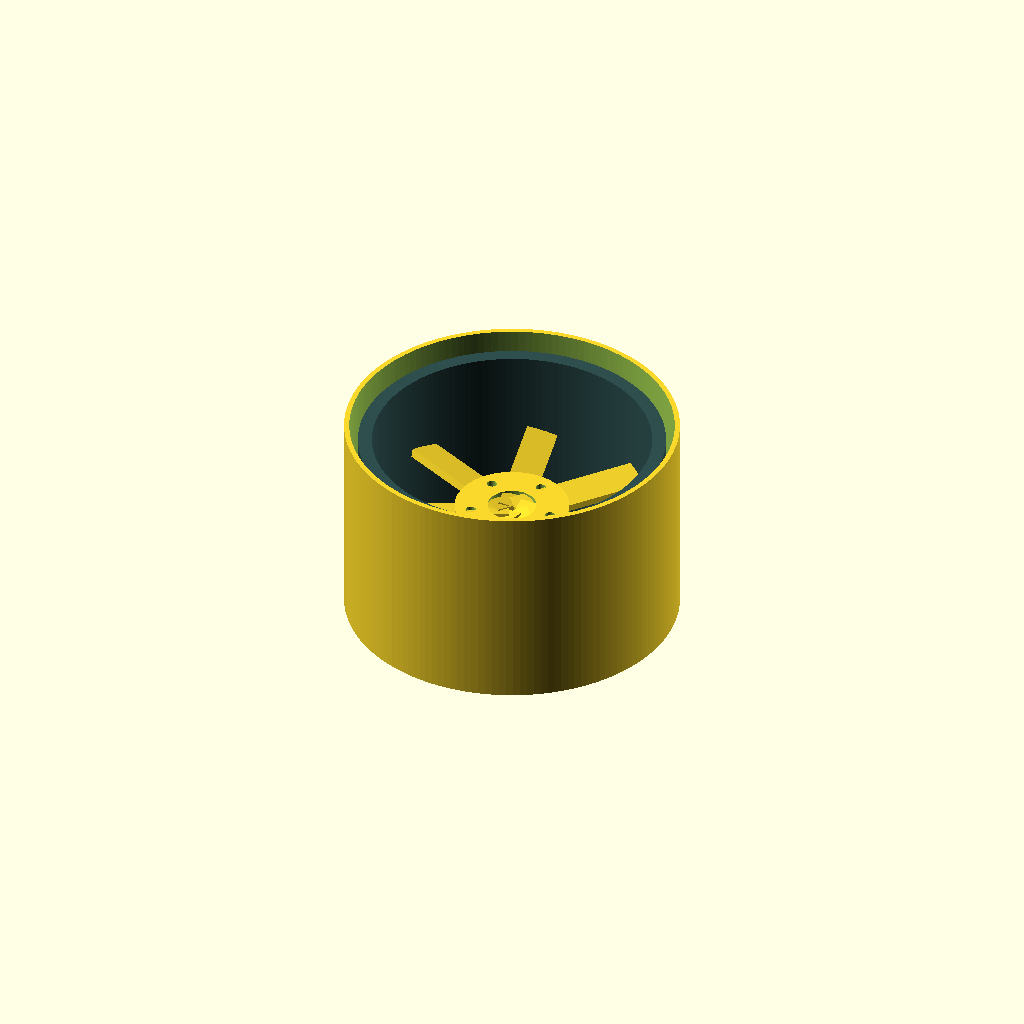
Cell 1: the model at its default parameters.
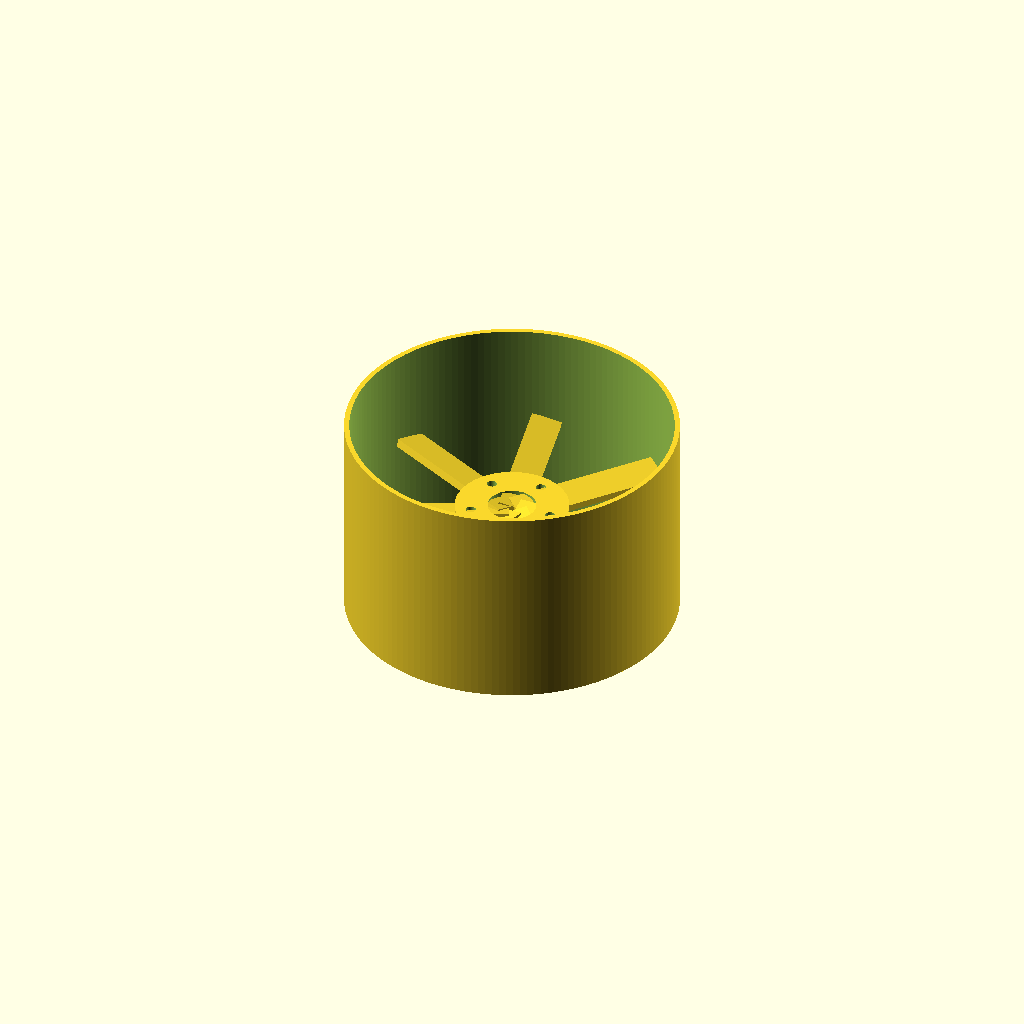
Cell 2: the same model with WHEEL_SPEC_PROFILE = 4.
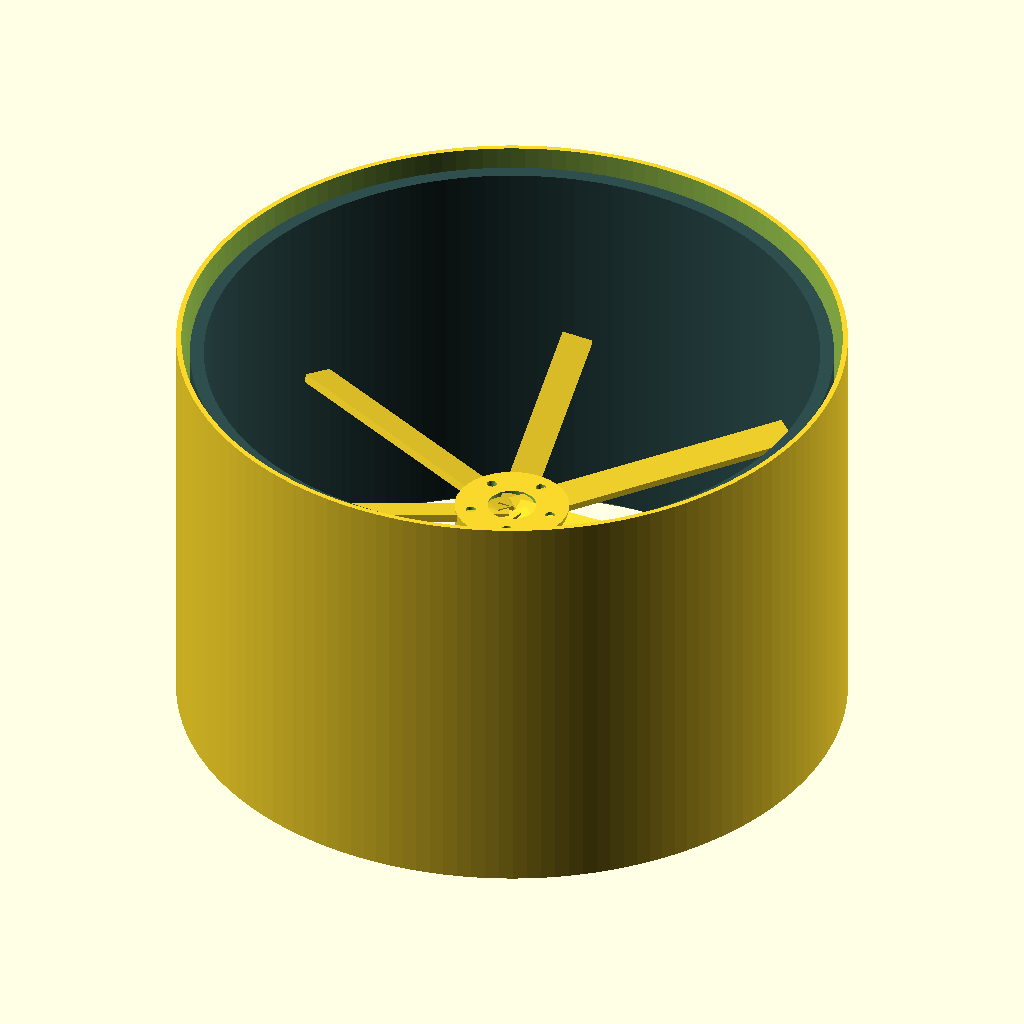
Cell 3 — inch_to_mm set to 50.8, the other parameters unchanged.
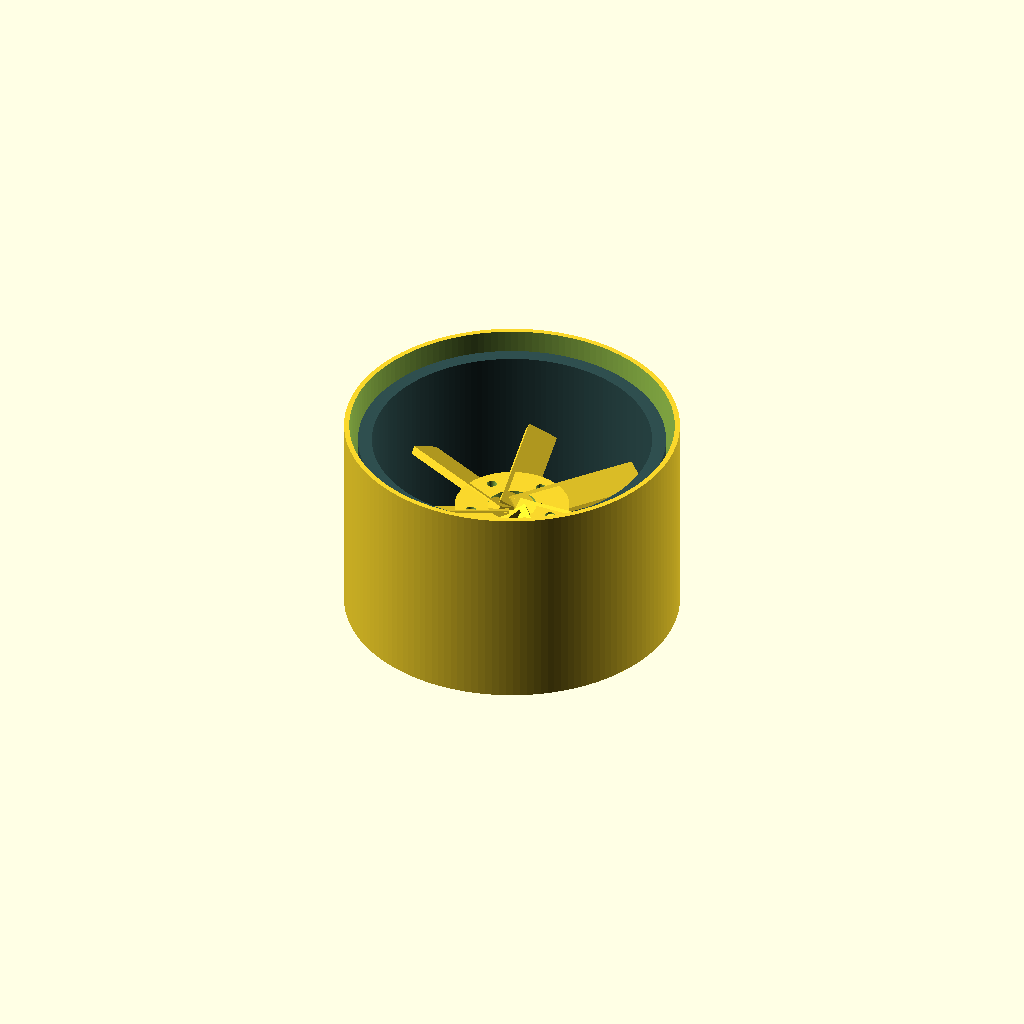
Cell 4: the same model with blade_angle_twist = 25.
One fixed orthographic camera (rotation 55°, 0°, 25°; colour scheme Cornfield) for every cell.
OpenSCAD source file src/hardware/scad/copo_turbine_wheels.scad:
// ====================================================================================
// REVOLUTIONARY TECHNOLOGY COMPANY & UNIVERSITY OF WASHINGTON DEPARTMENT OF PHYSICS
// Subsystem: copo_turbine_wheels.scad (CNC Billet Turbine Induction Wheel Set)
// Core Objective: Replicates 1969 5-Spoke theme with modern aerodynamic brake venting
// Center Origin (0,0,0) = Geometric Centerpoint of the 5-Lug Hub Flange Pad
// ====================================================================================

$fn = 150; // Ultra-high resolution CNC milling toolpath resolution

// --- Manufacturing Parameter Configuration Selectors ---
// 1 = Standard Track Polished Spec, 2 = Hardened Police Pursuit Run-Flat Spec
WHEEL_SPEC_PROFILE = 2; 

// --- Physical Dimensional Constants (mm) ---
inch_to_mm         = 25.4;
wheel_rim_diameter = 19.00 * inch_to_mm; // 482.6 mm outer barrel rim diameter
wheel_rim_width    = 12.00 * inch_to_mm; // 304.8 mm section depth for Pirelli track slicks
lug_circle_diameter= 120.65;             // Authentic GM 5x4.75 inch structural pattern
num_bladed_spokes  = 7;                  // 7-Blade optimized ventilation array
blade_angle_twist  = 12.5;               // Directional aero intake rake degree angle

module master_outer_barrel() {
    echo(str("MILLING FIVE-PIECE BILLET WHEEL BATCH: ", (WHEEL_SPEC_PROFILE == 2) ? "POLICE_RUNFLAT_PURSUIT_SPEC" : "POLISHED_TRACK_SLICK_SPEC"));
    color("Mirror") { // High polish reflective rendering layer
        difference() {
            // Main solid cylindrical wheel rim block
            cylinder(d=wheel_rim_diameter, h=wheel_rim_width, center=true);
            // Hollow drop-center cavity pocket for the pneumatic tire air volume
            cylinder(d=wheel_rim_diameter - 15, h=wheel_rim_width + 2, center=true);
        }
        
        // INTEGRATED POLICE RUN-FLAT DEFLECTION RING (Rule Compliance)
        if (WHEEL_SPEC_PROFILE == 2) {
            color("DarkSlateGrey")
                difference() {
                    // Solid internal core split-ring to catch the tire carcass during flat deflation
                    cylinder(d=wheel_rim_diameter - 40, h=wheel_rim_width - 50, center=true);
                    cylinder(d=wheel_rim_diameter - 80, h=wheel_rim_width - 48, center=true);
                }
        }
    }
}

module directional_induction_blades() {
    // Generates the twisted aerodynamic blades that pull air inside to flush the Brembos
    color("Mirror") {
        for (i = [0 : num_bladed_spokes - 1]) {
            rotate([0, 0, i * (360 / num_bladed_spokes)]) {
                // Shift blade matrix to outer radius edge boundary walls
                translate([wheel_rim_diameter/4, 0, 0])
                    // Twists the spoke to act as an induction turbine face fan
                    rotate([blade_angle_twist, 0, 0])
                        cube([wheel_rim_diameter/2 - 10, 45.0, 12.0], center=true);
            }
        }
    }
}

module authentic_gm_5lug_hub() {
    // 5-Lug mechanical mounting flange pattern
    color("Chrome") {
        difference() {
            cylinder(d=165.0, h=25.0, center=true);
            cylinder(d=70.3, h=27.0, center=true); // Center bore register hub pilot hole
            
            // Generate the five lug mounting pass-through holes (M14 Track Grade Fasteners)
            for (l = [0 : 4]) {
                angle = l * (360 / 5);
                translate([cos(angle) * (lug_circle_diameter / 2), sin(angle) * (lug_circle_diameter / 2), 0])
                    cylinder(d=14.5, h=30.0, center=true);
            }
        }
    }
}

// --- Composite Wheel Stamping System Instantiation ---
union() {
    master_outer_barrel();
    directional_induction_blades();
    authentic_gm_5lug_hub();
}
Customizer parameters (derived from the source; name, type, default, range or options):
WHEEL_SPEC_PROFILE: number, default 2
inch_to_mm: number, default 25.4
lug_circle_diameter: number, default 120.65
num_bladed_spokes: number, default 7
blade_angle_twist: number, default 12.5
